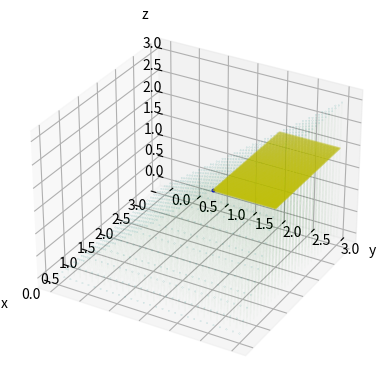

Python code for this plot:
import matplotlib.pyplot as plt
import numpy as np

x = np.linspace(0, 3, 30)
y = np.linspace(0, 3, 30)
x, y = np.meshgrid(x, y)
# z = np.zeros(shape=x.shape)
z = np.minimum(x, 2*y)

len_x, len_y = x.shape
x_lst = list()
y_lst = list()
z_lst = list()
for r in range(len_x):
    for c in range(len_y):
        h = 0
        while h < np.minimum(x[r][c], 2*y[r][c]):
            x_lst.append(x[r][c])
            y_lst.append(y[r][c])
            z_lst.append(h)
            h += 0.02


y_label = r'x'
x_label = r'y'
z_label = r'z'

x_ = np.linspace(2, 3, 100)
y_ = np.linspace(1, 3, 200)
x_, y_ = np.meshgrid(x_, y_)
z_ = 2 

fig, ax = plt.subplots(subplot_kw={"projection": "3d"})
inner = ax.scatter(x_lst, y_lst, z_lst, color='green', s=0.01, alpha=0.05)
surf = ax.scatter(x, y, z, color='teal', s=0.01, alpha=0.6)
new_plane = ax.scatter(x_, y_, z_, color='y', s=0.01)
kkt_point = ax.scatter([2, ], [1, ], [2, ], color='blue', s=3)

ax.xaxis._axinfo['juggled'] = (0,0,0)
ax.yaxis._axinfo['juggled'] = (1,1,1)
ax.zaxis._axinfo['juggled'] = (2,2,2) 

ax.set_xlabel(x_label)
ax.set_ylabel(y_label)
ax.set_zlabel(z_label)
# fig.show()

fig.savefig('Graph')
